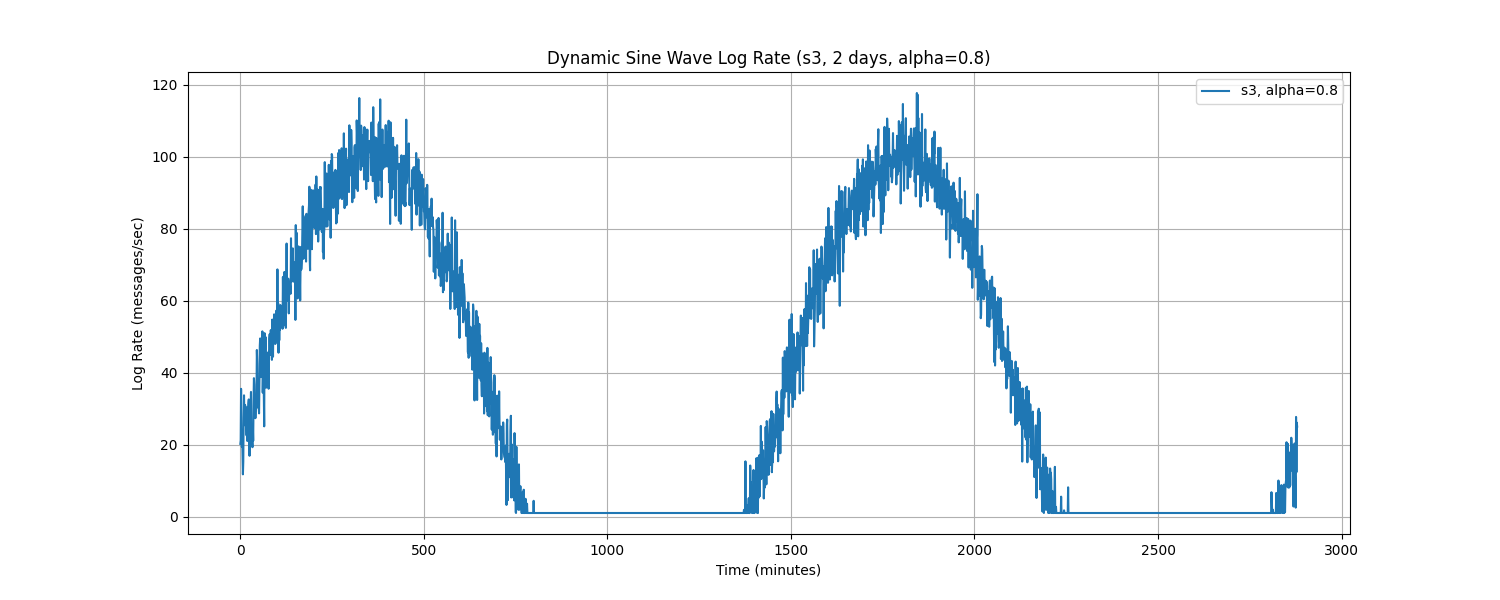

The data file committed next to this chart (first rows):
Time, log_rate_msg_per_sec
0.0, 20.2
1.0, 21.17
2.0, 35.49
3.0, 24.47
4.0, 19.43
5.0, 22.61
6.0, 17.78
7.0, 11.74
8.0, 15.29
9.0, 27.47
10.0, 33.69
11.0, 27.96
12.0, 28.98
13.0, 31.03
14.0, 25.29
15.0, 27.31
16.0, 26.23
17.0, 22.54
18.0, 30.39
19.0, 21
20.0, 25.12
21.0, 27.55
22.0, 31.42
23.0, 32.55
24.0, 24.3
25.0, 16.89
26.0, 23
27.0, 30.07
28.0, 30.27
29.0, 34.63
30.0, 22.95
31.0, 21.02
32.0, 21.04
33.0, 19.28
34.0, 24.93
35.0, 21.06
36.0, 32.01
37.0, 38.46
38.0, 36.71
39.0, 28.88
40.0, 31.51
41.0, 27.34
42.0, 30.05
43.0, 32.39
44.0, 33.59
45.0, 46.28
46.0, 42.48
47.0, 30.31
48.0, 33.9
49.0, 34.98
50.0, 30.63
51.0, 28.68
52.0, 37.51
53.0, 47.42
54.0, 49.49
55.0, 41.61
56.0, 38.75
57.0, 49.27
58.0, 46.41
59.0, 45.76
... 2,820 more rows
